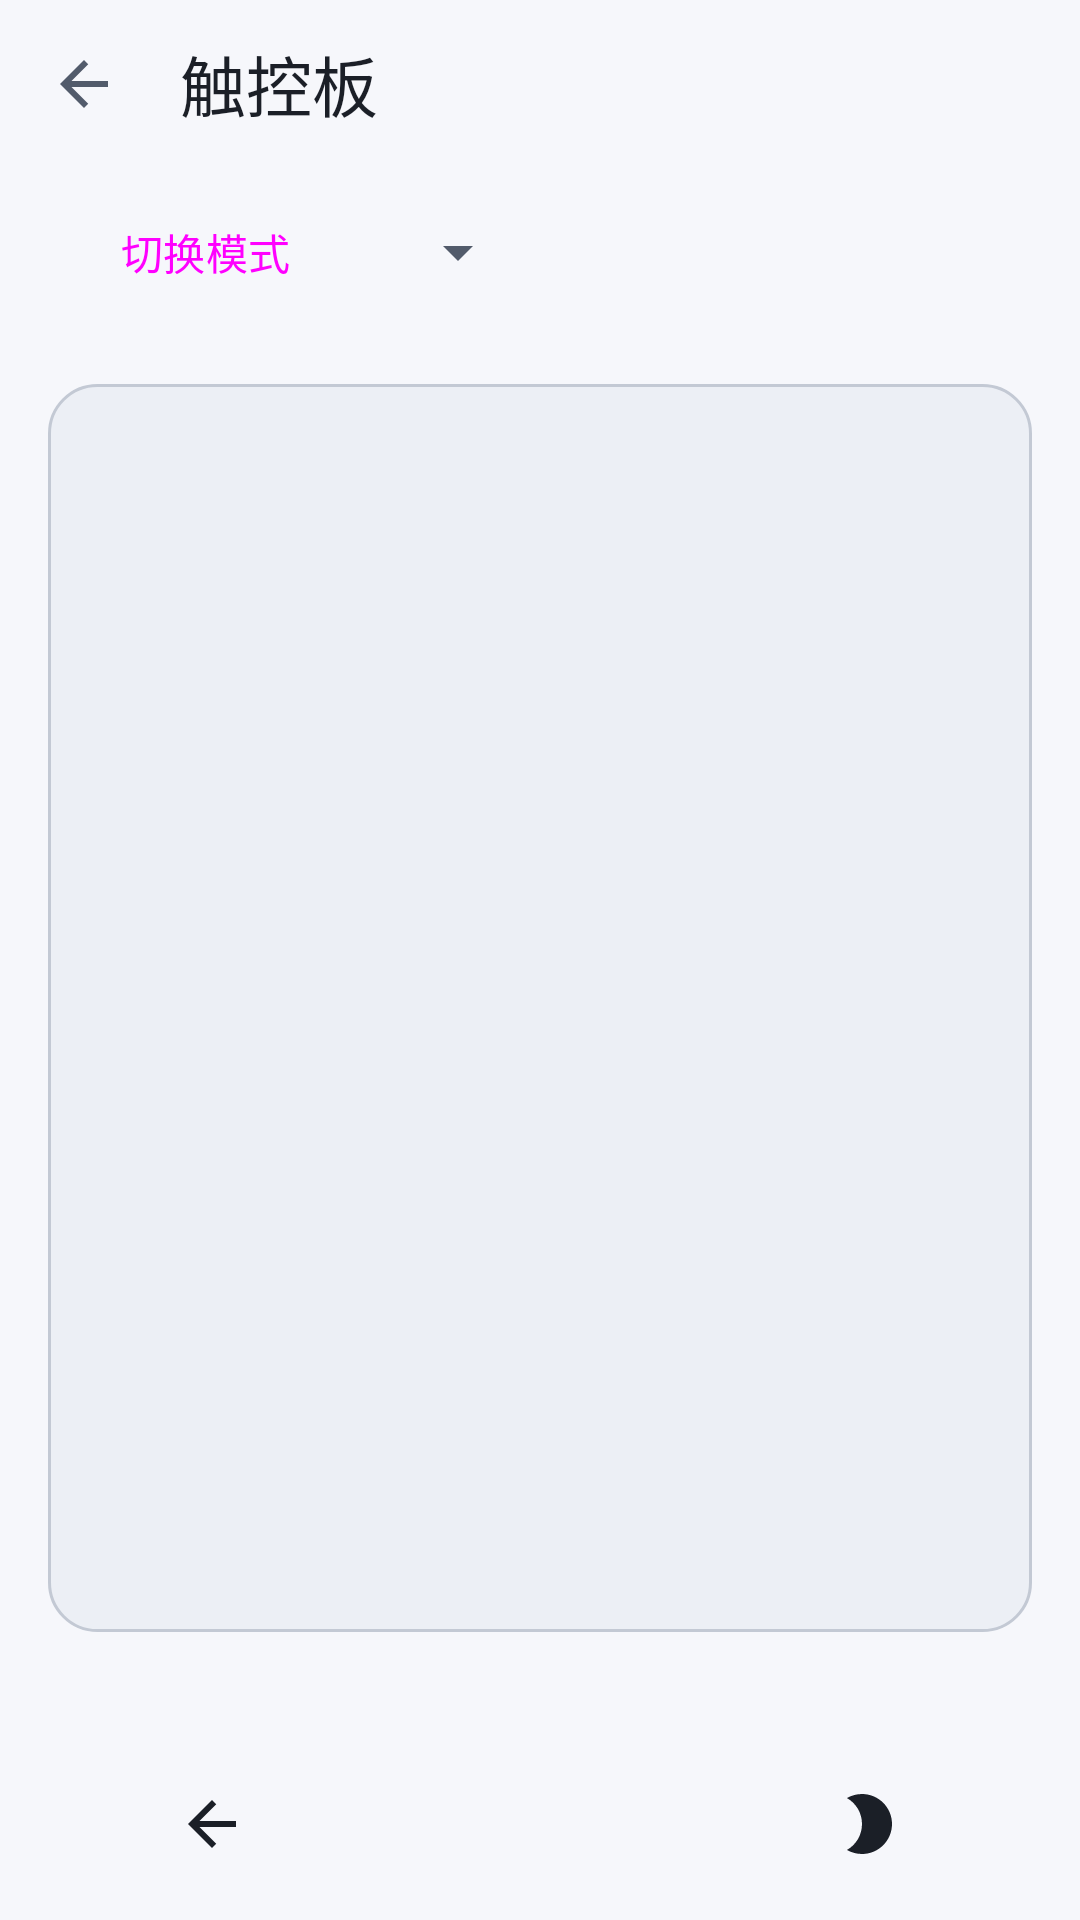

The Android layout XML behind this screen, and the referenced resources:
<!-- AndroidManifest.xml: activity theme AppTheme -->
<!-- res/layout/activity_touchpad.xml -->
<?xml version="1.0" encoding="utf-8"?>
<LinearLayout xmlns:android="http://schemas.android.com/apk/res/android"
    xmlns:app="http://schemas.android.com/apk/res-auto"
    android:layout_width="match_parent"
    android:layout_height="match_parent"
    android:background="@color/md_background"
    android:orientation="vertical">

    <androidx.appcompat.widget.Toolbar
        android:id="@+id/toolbar"
        android:layout_width="match_parent"
        android:layout_height="56dp"
        android:background="@color/md_background"
        android:elevation="2dp"
        app:navigationIcon="@drawable/ic_back"
        app:title="触控板"
        app:titleTextColor="@color/md_on_surface" />

    
    <LinearLayout
        android:layout_width="match_parent"
        android:layout_height="wrap_content"
        android:gravity="center_vertical"
        android:orientation="horizontal"
        android:paddingStart="16dp"
        android:paddingEnd="16dp"
        android:paddingTop="4dp"
        android:paddingBottom="4dp">

        <Button
            android:id="@+id/switchModeButton"
            style="@style/Widget.Material3.Button.TonalButton"
            android:layout_width="wrap_content"
            android:layout_height="wrap_content"
            android:layout_marginEnd="8dp"
            android:text="切换模式"
            android:textSize="14sp" />

        <Spinner
            android:id="@+id/modeSpinner"
            android:layout_width="wrap_content"
            android:layout_height="wrap_content" />
    </LinearLayout>

    
    <TextView
        android:id="@+id/touchpad_area"
        android:layout_width="match_parent"
        android:layout_height="0dp"
        android:layout_margin="16dp"
        android:layout_weight="1"
        android:background="@drawable/touchpad_background"
        android:clickable="true"
        android:focusable="true"
        android:lineSpacingExtra="8dp"
        android:padding="32dp"
        android:textColor="@color/md_on_surface_variant"
        android:textSize="16sp" />

    
    <LinearLayout
        android:layout_width="match_parent"
        android:layout_height="wrap_content"
        android:orientation="horizontal"
        android:paddingLeft="16dp"
        android:paddingRight="16dp"
        android:paddingTop="16dp"
        android:paddingBottom="0dp"
        android:weightSum="3">

        <ImageButton
            android:id="@+id/backButton"
            android:layout_width="48dp"
            android:layout_height="48dp"
            android:layout_margin="8dp"
            android:layout_weight="1"
            android:background="?attr/selectableItemBackgroundBorderless"
            android:contentDescription="@string/back_button"
            android:src="@drawable/ic_back"
            app:tint="@color/md_on_surface" />

        <ImageButton
            android:id="@+id/homeButton"
            android:layout_width="48dp"
            android:layout_height="48dp"
            android:layout_margin="8dp"
            android:layout_weight="1"
            android:background="?attr/selectableItemBackgroundBorderless"
            android:contentDescription="@string/home_button"
            android:src="@drawable/ic_home"
            app:tint="@color/md_on_surface" />

        <ImageButton
            android:id="@+id/goDarkButton"
            android:layout_width="48dp"
            android:layout_height="48dp"
            android:layout_margin="8dp"
            android:layout_weight="1"
            android:background="?attr/selectableItemBackgroundBorderless"
            android:contentDescription="@string/go_dark_button"
            android:src="@drawable/ic_dark_mode"
            app:tint="@color/md_on_surface" />

    </LinearLayout>

</LinearLayout>
<!-- resources referenced by this layout -->
<resources>
  <color name="md_background">#FFF6F7FB</color>
  <color name="md_on_surface">#FF1B1F27</color>
  <color name="md_on_surface_variant">#FF525B6B</color>
  <!-- drawable ic_back (drawable) -->
  <?xml version="1.0" encoding="utf-8"?>
  
  <vector xmlns:android="http://schemas.android.com/apk/res/android"
      android:width="24dp"
      android:height="24dp"
      android:viewportWidth="24"
      android:viewportHeight="24"
      android:tint="?attr/colorControlNormal">
      <path
          android:fillColor="#FFFFFF"
          android:pathData="M20,11H7.83l5.59,-5.59L12,4l-8,8 8,8 1.41,-1.41L7.83,13H20v-2z"/>
  </vector>
  <!-- drawable ic_dark_mode (drawable) -->
  <?xml version="1.0" encoding="utf-8"?>
  <vector xmlns:android="http://schemas.android.com/apk/res/android"
      android:width="24dp"
      android:height="24dp"
      android:viewportWidth="24"
      android:viewportHeight="24"
      android:tint="?attr/colorControlNormal">
      <path
          android:fillColor="#FFFFFF"
          android:pathData="M10,2c-1.82,0 -3.53,0.5 -5,1.35C7.99,5.08 10,8.3 10,12s-2.01,6.92 -5,8.65C6.47,21.5 8.18,22 10,22c5.52,0 10,-4.48 10,-10S15.52,2 10,2z"/>
  </vector>
  <!-- drawable touchpad_background (drawable) -->
  <?xml version="1.0" encoding="utf-8"?>
  <shape xmlns:android="http://schemas.android.com/apk/res/android">
      <solid android:color="@color/md_surface_variant" />
      <stroke
          android:width="1dp"
          android:color="@color/md_outline" />
      <corners android:radius="16dp" />
  </shape>
  <string name="back_button">返回按钮</string>
  <string name="go_dark_button">切换暗色模式</string>
  <string name="home_button">主页按钮</string>
  <color name="md_surface_variant">#FFECEFF5</color>
  <color name="md_outline">#FFC3C9D4</color>
  <color name="md_primary">#FF5B3FD9</color>
  <color name="md_on_primary">#FFFFFFFF</color>
  <color name="md_primary_container">#FFE4DDFF</color>
  <color name="md_on_primary_container">#FF2A1F5C</color>
  <color name="md_secondary">#FF0B6E5E</color>
  <color name="md_on_secondary">#FFFFFFFF</color>
  <color name="md_secondary_container">#FFB9F3E6</color>
  <color name="md_on_secondary_container">#FF07362E</color>
  <color name="md_tertiary">#FF9A4A00</color>
  <color name="md_on_tertiary">#FFFFFFFF</color>
  <color name="md_tertiary_container">#FFFFDCC2</color>
  <color name="md_on_tertiary_container">#FF5C2F00</color>
  <color name="md_error">#FFBA1A1A</color>
  <color name="md_on_error">#FFFFFFFF</color>
  <color name="md_error_container">#FFFFDAD6</color>
  <color name="md_on_error_container">#FF410002</color>
  <color name="md_surface">#FFFFFFFF</color>
</resources>
